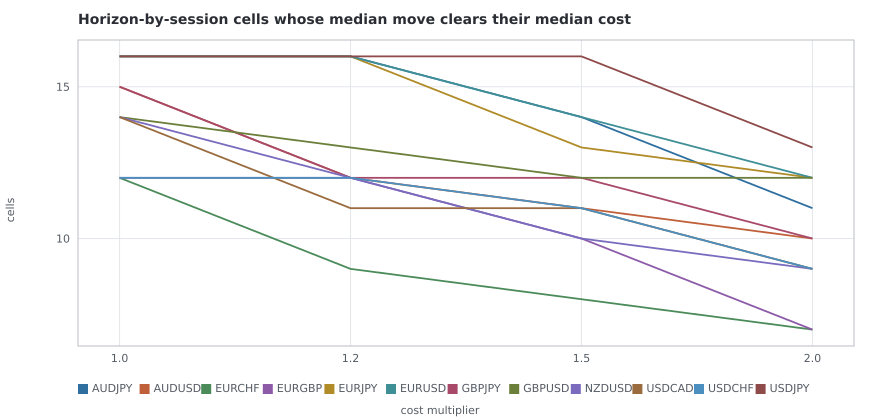

The table this chart was drawn from, first rows:
pair, rung, executable_cells, cells_measured
AUDJPY, 1.0, 16, 17
AUDJPY, 1.2, 16, 17
AUDJPY, 1.5, 14, 17
AUDJPY, 2.0, 11, 17
AUDUSD, 1.0, 15, 17
AUDUSD, 1.2, 12, 17
AUDUSD, 1.5, 11, 17
AUDUSD, 2.0, 10, 17
EURCHF, 1.0, 12, 17
EURCHF, 1.2, 9, 17
EURCHF, 1.5, 8, 17
EURCHF, 2.0, 7, 17
EURGBP, 1.0, 12, 17
EURGBP, 1.2, 12, 17
EURGBP, 1.5, 10, 17
EURGBP, 2.0, 7, 17
EURJPY, 1.0, 16, 17
EURJPY, 1.2, 16, 17
EURJPY, 1.5, 13, 17
EURJPY, 2.0, 12, 17
EURUSD, 1.0, 16, 17
EURUSD, 1.2, 16, 17
EURUSD, 1.5, 14, 17
EURUSD, 2.0, 12, 17
GBPJPY, 1.0, 15, 17
GBPJPY, 1.2, 12, 17
GBPJPY, 1.5, 12, 17
GBPJPY, 2.0, 10, 17
GBPUSD, 1.0, 14, 17
GBPUSD, 1.2, 13, 17
GBPUSD, 1.5, 12, 17
GBPUSD, 2.0, 12, 17
NZDUSD, 1.0, 14, 17
NZDUSD, 1.2, 12, 17
NZDUSD, 1.5, 10, 17
NZDUSD, 2.0, 9, 17
USDCAD, 1.0, 14, 17
USDCAD, 1.2, 11, 17
USDCAD, 1.5, 11, 17
USDCAD, 2.0, 9, 17
USDCHF, 1.0, 12, 17
USDCHF, 1.2, 12, 17
USDCHF, 1.5, 11, 17
USDCHF, 2.0, 9, 17
USDJPY, 1.0, 16, 17
USDJPY, 1.2, 16, 17
USDJPY, 1.5, 16, 17
USDJPY, 2.0, 13, 17
